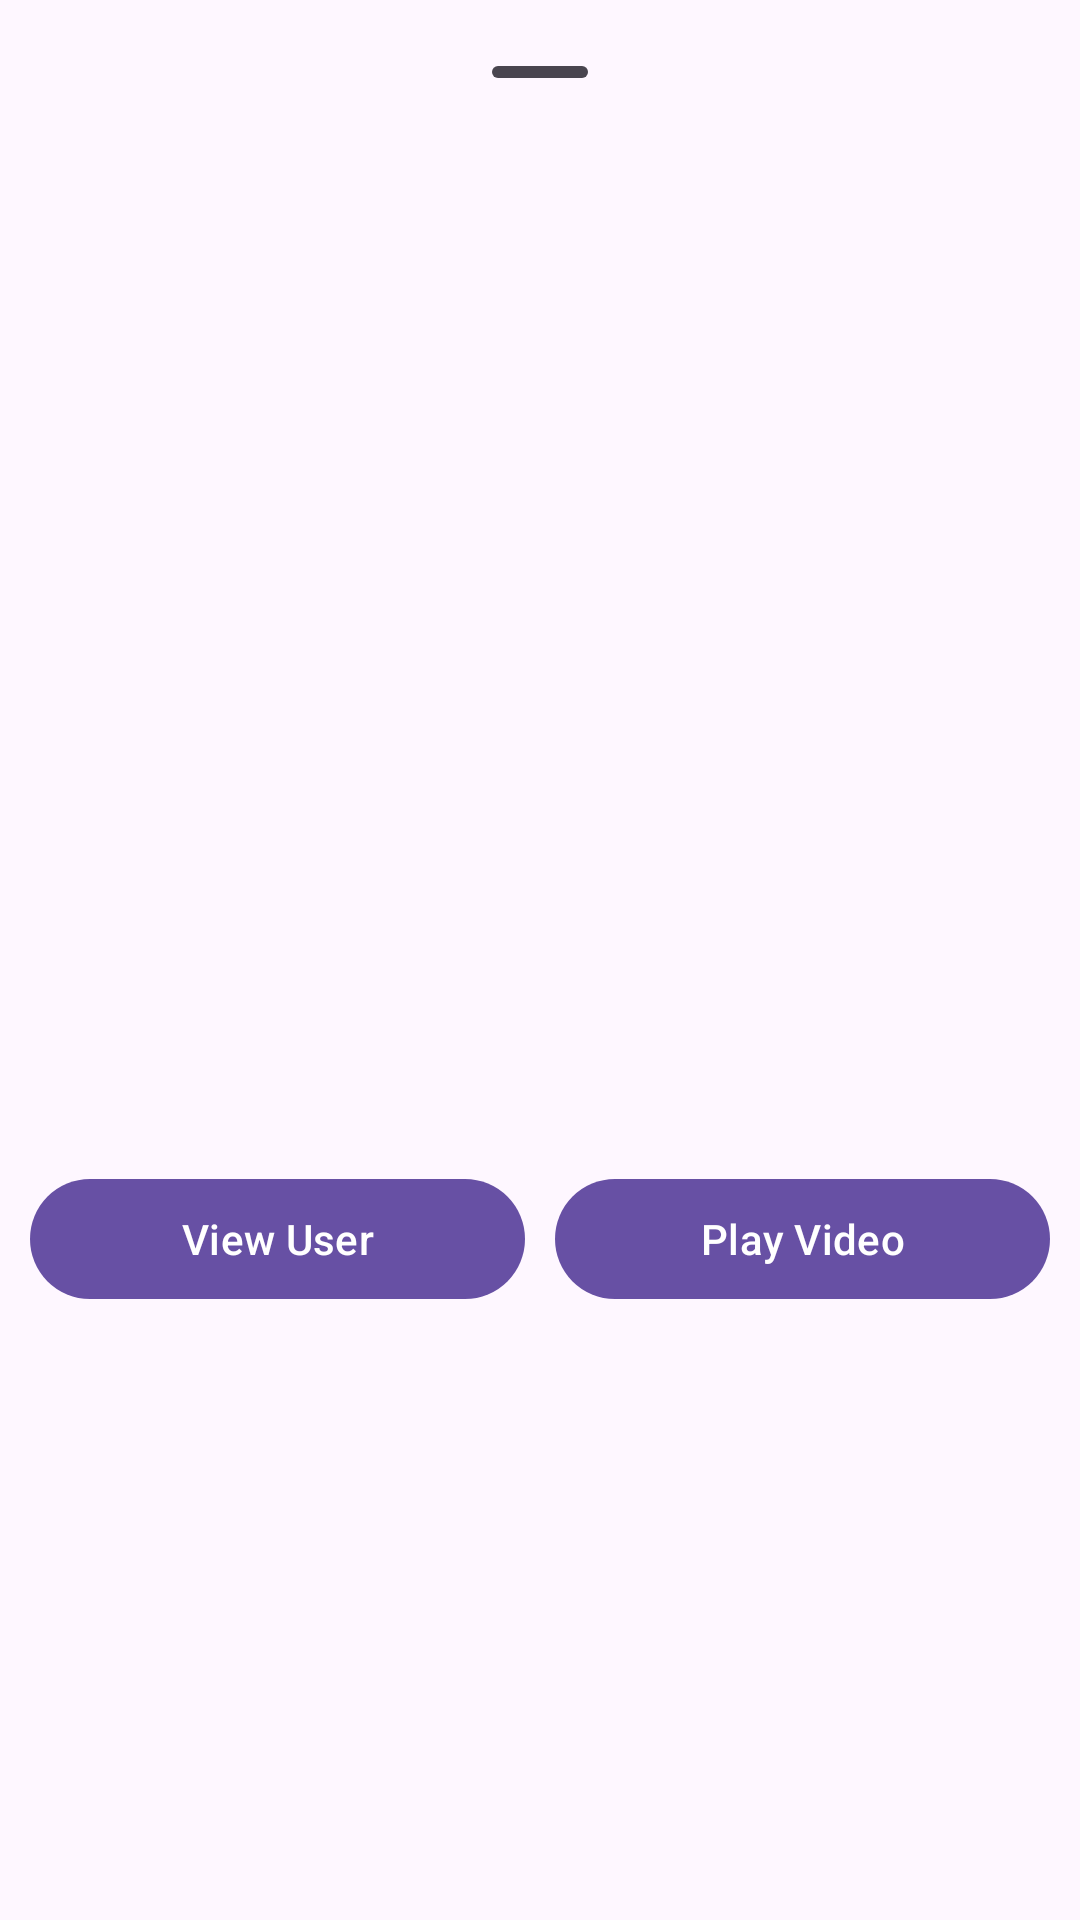

Android layout source for this screen:
<!-- AndroidManifest.xml: application theme Theme.PexelsVideos -->
<!-- res/layout/video_details_bottomsheet.xml -->
<?xml version="1.0" encoding="utf-8"?>

<LinearLayout xmlns:android="http://schemas.android.com/apk/res/android"
    xmlns:app="http://schemas.android.com/apk/res-auto"
    android:orientation="vertical"
    android:layout_width="match_parent"
    android:layout_height="wrap_content"
    android:padding="10sp">

    <com.google.android.material.bottomsheet.BottomSheetDragHandleView
        android:layout_width="match_parent"
        android:layout_height="wrap_content"/>

    <ImageView
        android:layout_width="200sp"
        android:layout_height="200sp"
        android:layout_gravity="center_horizontal"
        android:id="@+id/videoThumbnail"/>

    <TextView
        android:layout_width="match_parent"
        android:layout_height="wrap_content"
        android:id="@+id/videoID"
        android:layout_marginTop="2sp"/>

    <TextView
        android:layout_width="match_parent"
        android:layout_height="wrap_content"
        android:id="@+id/videoQuality"
        android:layout_marginTop="2sp"/>

    <TextView
        android:layout_width="match_parent"
        android:layout_height="wrap_content"
        android:id="@+id/videoFileType"
        android:layout_marginTop="2sp"/>

    <TextView
        android:layout_width="match_parent"
        android:layout_height="wrap_content"
        android:id="@+id/videoDuration"
        android:layout_marginTop="2sp"/>

    <TextView
        android:layout_width="match_parent"
        android:layout_height="wrap_content"
        android:id="@+id/videoResolution"
        android:layout_marginTop="2sp"/>

    <TextView
        android:layout_width="match_parent"
        android:layout_height="wrap_content"
        android:id="@+id/videoUploadedBy"
        android:layout_marginTop="2sp"/>

    <LinearLayout
        android:layout_width="match_parent"
        android:layout_height="wrap_content"
        android:orientation="horizontal"
        android:layout_marginTop="5sp">

        <com.google.android.material.button.MaterialButton
            android:layout_width="0sp"
            android:layout_height="wrap_content"
            android:layout_weight="1"
            android:layout_marginEnd="5sp"
            app:icon="@drawable/baseline_open_in_new_24"
            android:id="@+id/viewUser"
            android:text="View User"/>

        <com.google.android.material.button.MaterialButton
            android:layout_width="0sp"
            android:layout_height="wrap_content"
            android:layout_weight="1"
            android:layout_marginStart="5sp"
            app:icon="@drawable/baseline_play_arrow_24"
            android:id="@+id/playVideo"
            android:text="Play Video"/>

    </LinearLayout>

</LinearLayout>
<!-- resources referenced by this layout -->
<resources>
  <style name="Theme.PexelsVideos" parent="Base.Theme.PexelsVideos" />
  <style name="Base.Theme.PexelsVideos" parent="Theme.Material3.DayNight.NoActionBar">
          
          
      </style>
</resources>
